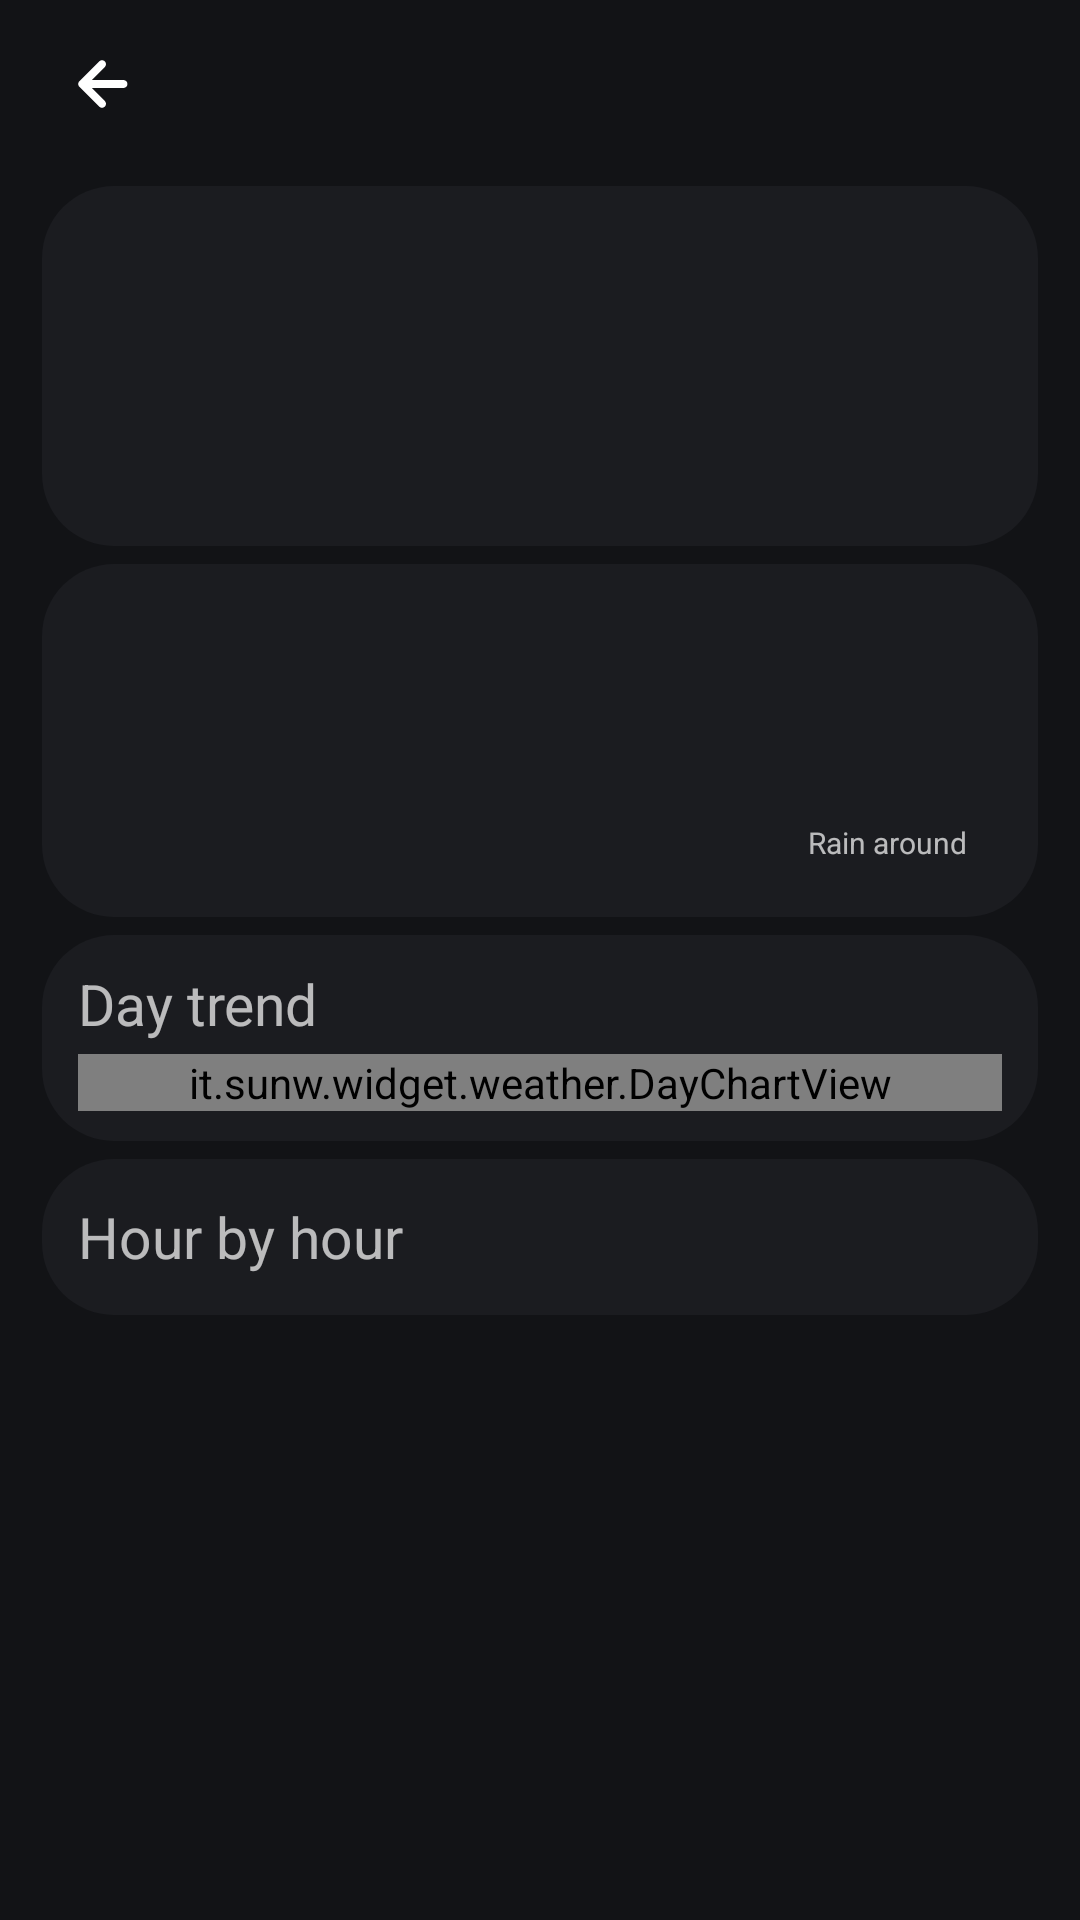

Layout XML and referenced resources for this Android screen:
<!-- AndroidManifest.xml: application theme Theme.SunW -->
<!-- res/layout/activity_weather_day.xml -->
<?xml version="1.0" encoding="utf-8"?>
<ScrollView xmlns:android="http://schemas.android.com/apk/res/android"
    android:id="@+id/day_page"
    android:layout_width="match_parent"
    android:layout_height="match_parent"
    android:fitsSystemWindows="true">

    <LinearLayout
        android:layout_width="match_parent"
        android:layout_height="wrap_content"
        android:orientation="vertical"
        android:paddingBottom="24dp">

        <TextView
            android:id="@+id/day_back"
            android:layout_width="wrap_content"
            android:layout_height="56dp"
            android:layout_marginStart="12dp"
            android:background="?android:attr/selectableItemBackground"
            android:ellipsize="end"
            android:gravity="center_vertical"
            android:maxLines="1"
            android:drawableStart="@drawable/ic_arrow_back"
            android:drawablePadding="12dp"
            android:paddingHorizontal="10dp"
            android:textSize="24sp" />

        <HorizontalScrollView
            android:id="@+id/day_tabs_scroll"
            android:layout_width="match_parent"
            android:layout_height="wrap_content"
            android:paddingHorizontal="10dp"
            android:scrollbars="none">

            <LinearLayout
                android:id="@+id/day_tabs"
                android:layout_width="wrap_content"
                android:layout_height="wrap_content"
                android:orientation="horizontal" />
        </HorizontalScrollView>

        
        <LinearLayout
            android:id="@+id/day_content"
            android:layout_width="match_parent"
            android:layout_height="wrap_content"
            android:orientation="vertical">

        <LinearLayout
            android:id="@+id/day_hero"
            android:layout_width="match_parent"
            android:layout_height="wrap_content"
            android:layout_marginHorizontal="14dp"
            android:layout_marginTop="6dp"
            android:background="@drawable/card_background"
            android:gravity="center_vertical"
            android:orientation="horizontal"
            android:padding="18dp">

            <ImageView
                android:id="@+id/day_icon"
                android:layout_width="84dp"
                android:layout_height="84dp"
                android:layout_marginEnd="12dp"
                android:importantForAccessibility="no" />

            
            <LinearLayout
                android:layout_width="0dp"
                android:layout_height="wrap_content"
                android:layout_marginEnd="14dp"
                android:layout_weight="1"
                android:orientation="vertical">

                <TextView
                    android:id="@+id/day_title"
                    android:layout_width="wrap_content"
                    android:layout_height="wrap_content"
                    android:fontFamily="sans-serif-light"
                    android:textSize="22sp" />

                <TextView
                    android:id="@+id/day_desc"
                    android:layout_width="wrap_content"
                    android:layout_height="wrap_content"
                    android:layout_marginTop="4dp"
                    android:textSize="15sp" />

            </LinearLayout>

            <LinearLayout
                android:id="@+id/day_pills"
                android:layout_width="wrap_content"
                android:layout_height="wrap_content"
                android:orientation="vertical" />
        </LinearLayout>

        
        <TextView
            android:id="@+id/day_alert"
            android:layout_width="match_parent"
            android:layout_height="wrap_content"
            android:layout_marginHorizontal="14dp"
            android:layout_marginTop="6dp"
            android:paddingHorizontal="14dp"
            android:paddingVertical="8dp"
            android:textSize="14sp"
            android:visibility="gone" />

        <LinearLayout
            android:id="@+id/day_info_card"
            android:layout_width="match_parent"
            android:layout_height="wrap_content"
            android:layout_marginHorizontal="14dp"
            android:layout_marginTop="6dp"
            android:background="@drawable/card_background"
            android:gravity="center_vertical"
            android:orientation="horizontal"
            android:padding="18dp">

            <TextView
                android:id="@+id/day_info"
                android:layout_width="0dp"
                android:layout_height="wrap_content"
                android:layout_weight="1"
                android:lineSpacingExtra="6dp"
                android:textSize="14sp" />

            
            <LinearLayout
                android:id="@+id/day_rainspot_box"
                android:layout_width="wrap_content"
                android:layout_height="wrap_content"
                android:layout_marginStart="12dp"
                android:gravity="center_horizontal"
                android:orientation="vertical">

                <ImageView
                    android:id="@+id/day_rainspot"
                    android:layout_width="64dp"
                    android:layout_height="64dp"
                    android:contentDescription="@string/rainspot_label" />

                <TextView
                    android:id="@+id/day_rainspot_label"
                    android:layout_width="wrap_content"
                    android:layout_height="wrap_content"
                    android:layout_marginTop="4dp"
                    android:text="@string/rainspot_label"
                    android:textSize="10sp" />
            </LinearLayout>
        </LinearLayout>

        <LinearLayout
            android:id="@+id/day_chart_card"
            android:layout_width="match_parent"
            android:layout_height="wrap_content"
            android:layout_marginHorizontal="14dp"
            android:layout_marginTop="6dp"
            android:background="@drawable/card_background"
            android:orientation="vertical"
            android:paddingBottom="10dp"
            android:paddingHorizontal="12dp"
            android:paddingTop="10dp">

            <LinearLayout
                android:layout_width="match_parent"
                android:layout_height="wrap_content"
                android:gravity="center_vertical"
                android:orientation="horizontal">

                <TextView
                    android:id="@+id/day_chart_title"
                    android:layout_width="0dp"
                    android:layout_height="wrap_content"
                    android:layout_weight="1"
                    android:text="@string/detail_chart"
                    android:textSize="19sp" />

                
                <TextView
                    android:id="@+id/day_reliability"
                    android:layout_width="wrap_content"
                    android:layout_height="wrap_content"
                    android:textSize="15.5sp" />
            </LinearLayout>

            <it.sunw.widget.weather.DayChartView
                android:id="@+id/day_chart"
                android:layout_width="match_parent"
                android:layout_height="wrap_content"
                android:layout_marginTop="4dp" />
        </LinearLayout>

        <LinearLayout
            android:id="@+id/day_hourly_card"
            android:layout_width="match_parent"
            android:layout_height="wrap_content"
            android:layout_marginHorizontal="14dp"
            android:layout_marginTop="6dp"
            android:background="@drawable/card_background"
            android:orientation="vertical"
            android:paddingBottom="10dp"
            android:paddingHorizontal="12dp"
            android:paddingTop="10dp">

            <LinearLayout
                android:layout_width="match_parent"
                android:layout_height="wrap_content"
                android:gravity="center_vertical"
                android:orientation="horizontal">

                <TextView
                    android:id="@+id/day_hourly_title"
                    android:layout_width="0dp"
                    android:layout_height="wrap_content"
                    android:layout_weight="1"
                    android:text="@string/detail_hourly"
                    android:textSize="19sp" />

                <TextView
                    android:id="@+id/day_step"
                    android:layout_width="wrap_content"
                    android:layout_height="32dp"
                    android:background="?android:attr/selectableItemBackground"
                    android:gravity="center"
                    android:paddingHorizontal="10dp"
                    android:textSize="15.5sp" />
            </LinearLayout>

            <LinearLayout
                android:id="@+id/day_hours"
                android:layout_width="match_parent"
                android:layout_height="wrap_content"
                android:orientation="vertical" />
        </LinearLayout>

        </LinearLayout>

        <TextView
            android:id="@+id/day_status"
            android:layout_width="match_parent"
            android:layout_height="wrap_content"
            android:layout_marginTop="6dp"
            android:gravity="center_horizontal"
            android:paddingHorizontal="22dp"
            android:textSize="13sp" />
    </LinearLayout>
</ScrollView>
<!-- resources referenced by this layout -->
<resources>
  <!-- drawable card_background (drawable) -->
  <?xml version="1.0" encoding="utf-8"?>
  <shape xmlns:android="http://schemas.android.com/apk/res/android" android:shape="rectangle">
      <corners android:radius="24dp" />
      <solid android:color="#FF1B1C20" />
  </shape>
  <!-- drawable ic_arrow_back (drawable) -->
  <?xml version="1.0" encoding="utf-8"?>
  <vector xmlns:android="http://schemas.android.com/apk/res/android"
      android:width="24dp"
      android:height="24dp"
      android:viewportWidth="960"
      android:viewportHeight="960">
      <group android:translateY="960">
          <path
              android:fillColor="#FFFFFFFF"
              android:pathData="m344.09-427 173.95 173.96q15.96 15.95 15.74 37.61-.21 21.65-16.17 37.6-15.96 14.96-37.61 15.18-21.65.22-37.61-15.74l-264-264q-7.69-7.7-11.61-17.52-3.91-9.83-3.91-20.09t3.91-20.09q3.92-9.82 11.61-17.52l264.57-264.56q15.52-15.53 37.11-15.53 21.58 0 37.54 15.53 15.96 15.95 15.96 37.82t-15.96 37.83L344.09-533h422.13q22.08 0 37.54 15.46 15.46 15.45 15.46 37.54t-15.46 37.54Q788.3-427 766.22-427H344.09Z" />
      </group>
  </vector>
  <string name="detail_chart">Day trend</string>
  <string name="detail_hourly">Hour by hour</string>
  <string name="rainspot_label">Rain around</string>
  <style name="Theme.SunW" parent="android:Theme.Material.NoActionBar">
          <item name="android:colorAccent">#FFB547</item>
          <item name="android:windowBackground">@color/page_background</item>
          <item name="android:windowAnimationStyle">@style/PageTransitions</item>
      </style>
  <color name="page_background">#121316</color>
  <style name="PageTransitions" parent="@android:style/Animation.Activity">
          <item name="android:activityOpenEnterAnimation">@anim/page_open_enter</item>
          <item name="android:activityOpenExitAnimation">@anim/page_open_exit</item>
          <item name="android:activityCloseEnterAnimation">@anim/page_close_enter</item>
          <item name="android:activityCloseExitAnimation">@anim/page_close_exit</item>
      </style>
</resources>
